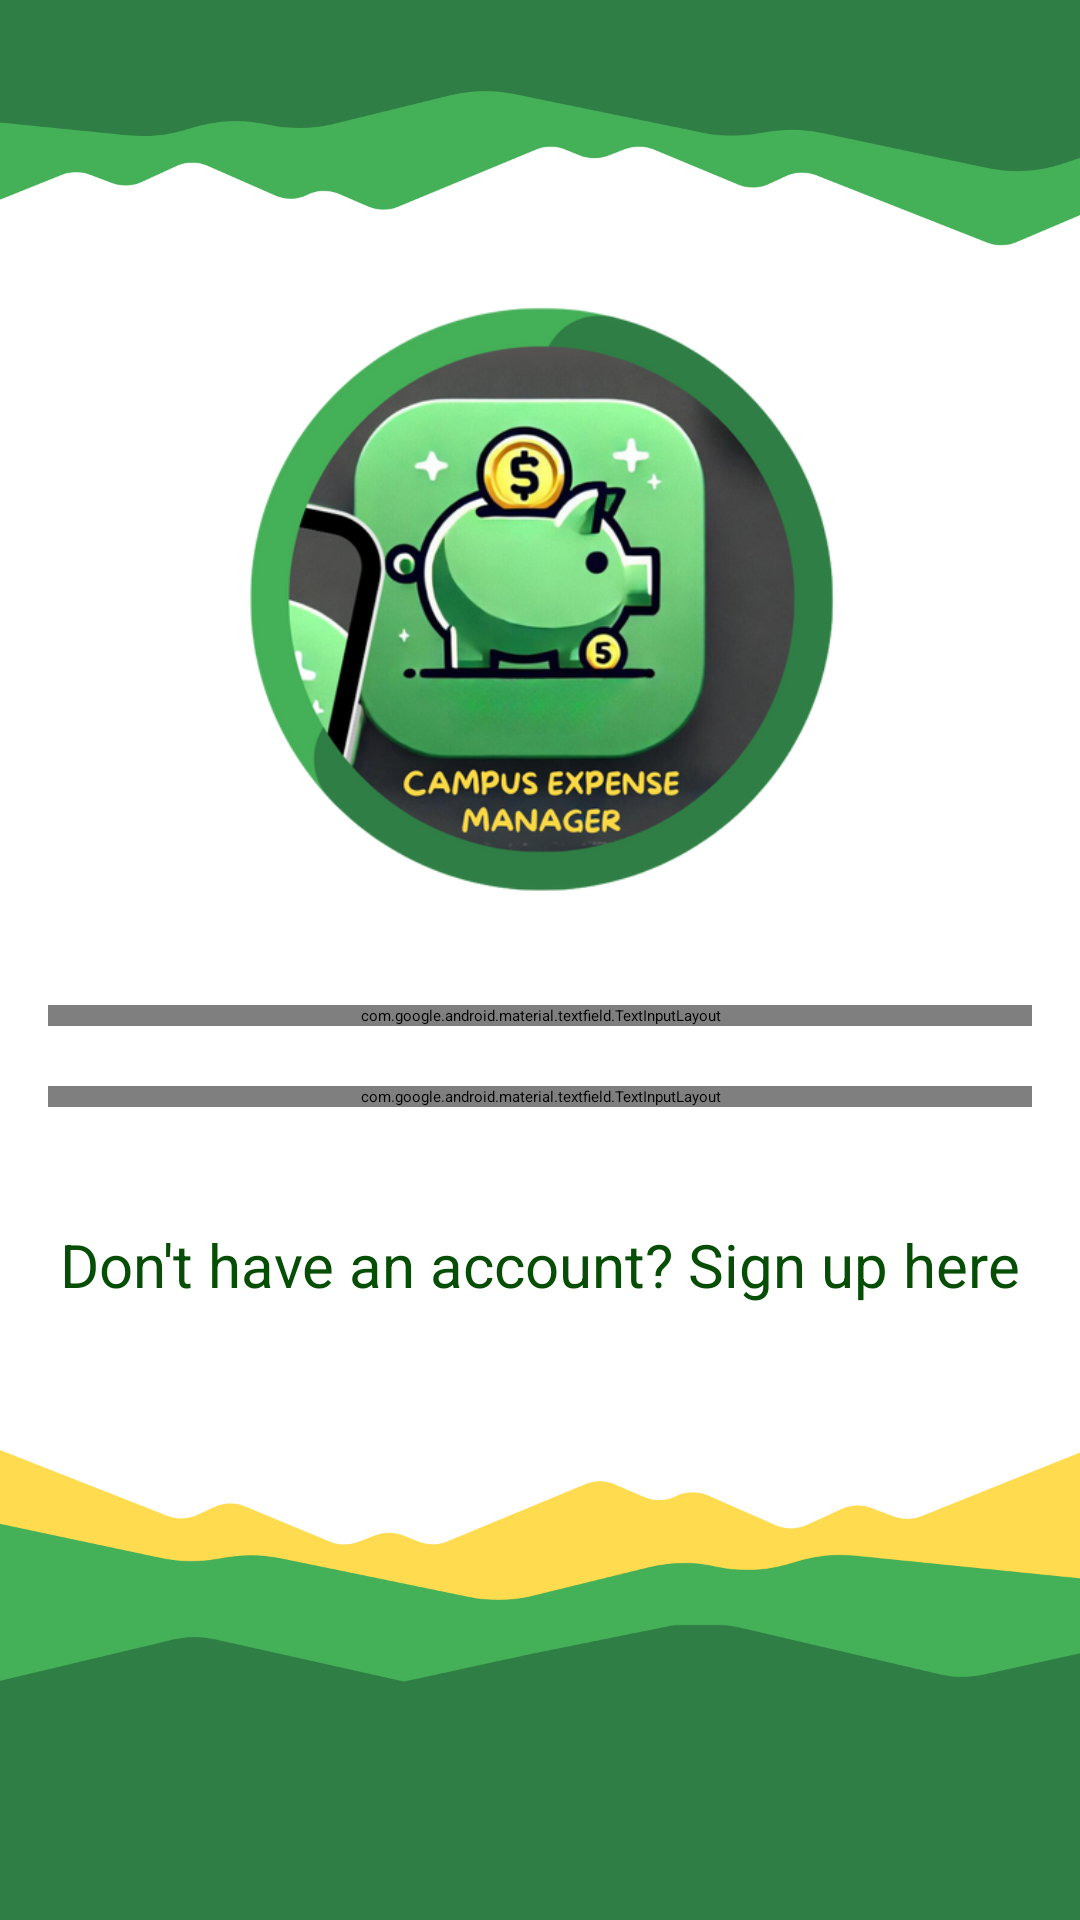

This screen was rendered from an Android layout file. Write that file and the resources it references.
<!-- AndroidManifest.xml: application theme Theme.BottomNavigation -->
<!-- res/layout/activity_login.xml -->
<LinearLayout
    xmlns:android="http://schemas.android.com/apk/res/android"
    xmlns:app="http://schemas.android.com/apk/res-auto"
    xmlns:tools="http://schemas.android.com/tools"
    android:id="@+id/main"
    android:layout_width="match_parent"
    android:layout_height="wrap_content"
    android:orientation="vertical"
    android:padding="16dp"
    tools:context=".Login"
     android:background="@drawable/tren_duoi1">

    
     <ImageView
         android:id="@+id/imageView5"
         android:layout_width="198dp"
         android:layout_height="229dp"
         android:layout_gravity="center"
         android:layout_marginTop="70dp"
         android:src="@drawable/logo_cqct1" />

    
    <com.google.android.material.textfield.TextInputLayout
        android:layout_width="match_parent"
        android:layout_height="wrap_content"
        android:layout_marginTop="20dp"
        app:boxBackgroundMode="outline"
        app:boxCornerRadiusTopStart="20dp"
        app:boxCornerRadiusTopEnd="20dp"
        app:boxCornerRadiusBottomStart="20dp"
        app:boxCornerRadiusBottomEnd="20dp"
        app:boxStrokeColor="#145C1E"
        app:boxStrokeWidth="1dp"
        android:hint="Gmail">


        <com.google.android.material.textfield.TextInputEditText
            android:id="@+id/gmail"
            android:layout_width="match_parent"
            android:layout_height="wrap_content"
            android:ellipsize="end"
            android:inputType="textEmailAddress"
            android:maxLines="1"
            android:padding="20dp"
            android:singleLine="true"
            android:textColor="@android:color/black"
            android:textColorLink="#145C1E"
            android:textSize="15sp" />
    </com.google.android.material.textfield.TextInputLayout>

    
    <com.google.android.material.textfield.TextInputLayout
        android:layout_width="match_parent"
        android:layout_height="wrap_content"
        android:layout_marginTop="20dp"
        app:boxBackgroundMode="outline"
        app:boxCornerRadiusTopStart="20dp"
        app:boxCornerRadiusTopEnd="20dp"
        app:boxCornerRadiusBottomStart="20dp"
        app:boxCornerRadiusBottomEnd="20dp"
        app:boxStrokeColor="#145C1E"
        app:boxStrokeWidth="2dp"
        android:hint="Password">


        <com.google.android.material.textfield.TextInputEditText
            android:id="@+id/pass"
            android:layout_width="match_parent"
            android:layout_height="wrap_content"
            android:ellipsize="end"
            android:inputType="textPassword"
            android:maxLines="1"
            android:padding="20dp"
            android:singleLine="true"
            android:textColor="@android:color/black"
            android:textColorLink="#145C1E"
            android:textSize="15sp" />
    </com.google.android.material.textfield.TextInputLayout>

    
    <Button
    android:id="@+id/btnlogin"
    android:layout_width="104dp"
    android:layout_height="wrap_content"
    android:layout_gravity="center"
    android:layout_marginTop="24dp"
        android:layout_margin="15dp"
    android:backgroundTint="#145C1E"
    android:text="Login"
    android:textColor="@android:color/white" />

    
    <ProgressBar
        android:id="@+id/progressBar"
        android:layout_width="wrap_content"
        android:layout_height="wrap_content"
        android:layout_gravity="center"
        android:visibility="gone"/>

    
    <TextView
        android:id="@+id/signupnow"
        android:layout_width="wrap_content"
        android:layout_height="wrap_content"
        android:layout_gravity="center_horizontal"
        android:layout_margin="2dp"
        android:text="Don't have an account? Sign up here"
        android:textColor="#064D06"
        android:textSize="20sp" />

</LinearLayout>
<!-- resources referenced by this layout -->
<resources>
  <!-- drawable logo_cqct1: png bitmap (drawable, 207389 bytes) -->
  <!-- drawable tren_duoi1: png bitmap (drawable, 17756 bytes) -->
</resources>
